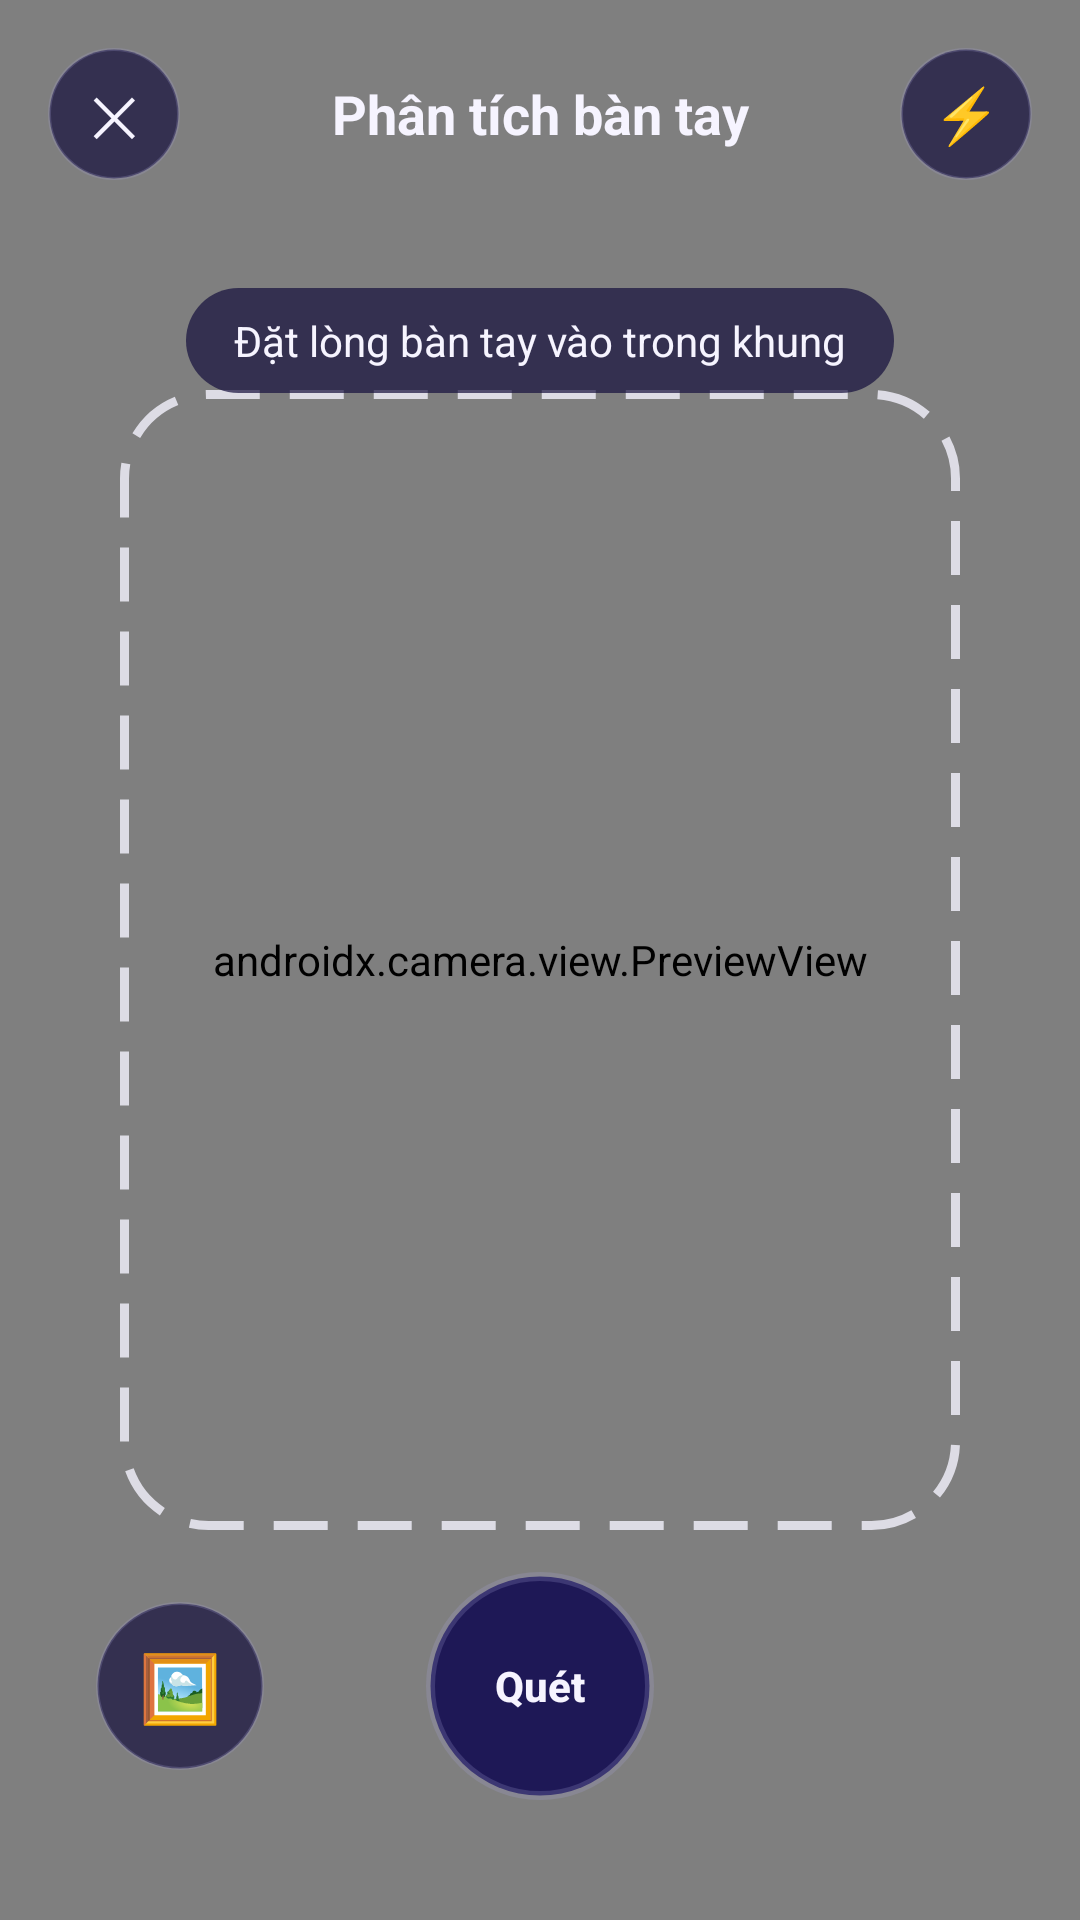

Produce the Android XML layout that renders to this screen, including the resource entries it uses.
<!-- AndroidManifest.xml: activity theme Theme.PalmReader.NoActionBar -->
<!-- res/layout/activity_scan.xml -->
<?xml version="1.0" encoding="utf-8"?>
<FrameLayout xmlns:android="http://schemas.android.com/apk/res/android"
    android:layout_width="match_parent"
    android:layout_height="match_parent"
    android:background="@color/bg">

    <androidx.camera.view.PreviewView
        android:id="@+id/preview"
        android:layout_width="match_parent"
        android:layout_height="match_parent" />

    <View
        android:layout_width="280dp"
        android:layout_height="380dp"
        android:layout_gravity="center"
        android:background="@drawable/bg_scan_frame" />

    <LinearLayout
        android:layout_width="match_parent"
        android:layout_height="wrap_content"
        android:gravity="center_vertical"
        android:orientation="horizontal"
        android:padding="16dp">

        <TextView
            android:id="@+id/btnClose"
            android:layout_width="44dp"
            android:layout_height="44dp"
            android:background="@drawable/bg_round"
            android:contentDescription="Đóng"
            android:gravity="center"
            android:text="✕"
            android:textColor="@color/text"
            android:textSize="18sp" />

        <TextView
            android:layout_width="0dp"
            android:layout_height="wrap_content"
            android:layout_weight="1"
            android:gravity="center"
            android:text="Phân tích bàn tay"
            android:textColor="@color/text"
            android:textSize="18sp"
            android:textStyle="bold" />

        <TextView
            android:id="@+id/btnFlash"
            android:layout_width="44dp"
            android:layout_height="44dp"
            android:background="@drawable/bg_round"
            android:contentDescription="Đèn flash"
            android:gravity="center"
            android:text="⚡"
            android:textSize="18sp" />
    </LinearLayout>

    <TextView
        android:id="@+id/tvHint"
        android:layout_width="wrap_content"
        android:layout_height="wrap_content"
        android:layout_gravity="center_horizontal"
        android:layout_marginTop="96dp"
        android:accessibilityLiveRegion="polite"
        android:background="@drawable/bg_pill"
        android:paddingHorizontal="16dp"
        android:paddingVertical="8dp"
        android:text="Đặt lòng bàn tay vào trong khung"
        android:textColor="@color/text" />

    <LinearLayout
        android:layout_width="match_parent"
        android:layout_height="wrap_content"
        android:layout_gravity="bottom"
        android:gravity="center_vertical"
        android:orientation="horizontal"
        android:paddingHorizontal="32dp"
        android:paddingVertical="40dp">

        <TextView
            android:id="@+id/btnGallery"
            android:layout_width="56dp"
            android:layout_height="56dp"
            android:background="@drawable/bg_round"
            android:contentDescription="Chọn ảnh từ thư viện"
            android:gravity="center"
            android:text="🖼"
            android:textSize="22sp" />

        <Space
            android:layout_width="0dp"
            android:layout_height="0dp"
            android:layout_weight="1" />

        <androidx.appcompat.widget.AppCompatButton
            android:id="@+id/btnShutter"
            style="@style/Cta"
            android:layout_width="76dp"
            android:layout_height="76dp"
            android:background="@drawable/bg_shutter"
            android:contentDescription="Quét"
            android:enabled="false"
            android:text="Quét"
            android:textSize="14sp" />

        <Space
            android:layout_width="0dp"
            android:layout_height="0dp"
            android:layout_weight="1" />

        <Space
            android:layout_width="56dp"
            android:layout_height="56dp" />
    </LinearLayout>

    
    <LinearLayout
        android:id="@+id/overlay"
        android:layout_width="match_parent"
        android:layout_height="match_parent"
        android:background="#E606041A"
        android:clickable="true"
        android:gravity="center"
        android:orientation="vertical"
        android:visibility="gone">

        <com.google.android.material.progressindicator.CircularProgressIndicator
            android:layout_width="wrap_content"
            android:layout_height="wrap_content"
            android:indeterminate="true" />

        <TextView
            android:id="@+id/tvOverlay"
            android:layout_width="wrap_content"
            android:layout_height="wrap_content"
            android:layout_marginTop="16dp"
            android:text="Đang phân tích lòng bàn tay…"
            android:textColor="@color/text"
            android:textSize="16sp" />
    </LinearLayout>
</FrameLayout>
<!-- resources referenced by this layout -->
<resources>
  <color name="bg">#06041A</color>
  <color name="text">#F6F4FF</color>
  <!-- drawable bg_pill (drawable) -->
  <?xml version="1.0" encoding="utf-8"?>
  <shape xmlns:android="http://schemas.android.com/apk/res/android">
      <solid android:color="#B3140F3C" />
      <corners android:radius="20dp" />
  </shape>
  <!-- drawable bg_round (drawable) -->
  <?xml version="1.0" encoding="utf-8"?>
  <ripple xmlns:android="http://schemas.android.com/apk/res/android" android:color="#33FFFFFF">
      <item>
          <shape android:shape="oval">
              <solid android:color="#B3140F3C" />
              <stroke android:width="1dp" android:color="@color/stroke" />
          </shape>
      </item>
  </ripple>
  <!-- drawable bg_scan_frame (drawable) -->
  <?xml version="1.0" encoding="utf-8"?>
  <shape xmlns:android="http://schemas.android.com/apk/res/android">
      <stroke
          android:width="3dp"
          android:color="#CCF6F4FF"
          android:dashGap="10dp"
          android:dashWidth="18dp" />
      <corners android:radius="28dp" />
  </shape>
  <!-- drawable bg_shutter (drawable) -->
  <?xml version="1.0" encoding="utf-8"?>
  <selector xmlns:android="http://schemas.android.com/apk/res/android">
      <item android:state_enabled="false">
          <shape android:shape="oval">
              <solid android:color="@color/surface_high" />
              <stroke android:width="3dp" android:color="@color/stroke" />
          </shape>
      </item>
      <item>
          <ripple android:color="#33FFFFFF">
              <item>
                  <shape android:shape="oval">
                      <gradient
                          android:angle="0"
                          android:centerColor="@color/grad_mid"
                          android:endColor="@color/grad_end"
                          android:startColor="@color/grad_start" />
                      <stroke android:width="3dp" android:color="@color/text" />
                  </shape>
              </item>
          </ripple>
      </item>
  </selector>
  <style name="Cta">
          <item name="android:layout_width">match_parent</item>
          <item name="android:layout_height">wrap_content</item>
          <item name="android:minHeight">52dp</item>
          <item name="android:background">@drawable/bg_cta</item>
          <item name="android:textColor">@color/text</item>
          <item name="android:textSize">16sp</item>
          <item name="android:textStyle">bold</item>
          <item name="android:textAllCaps">false</item>
          <item name="android:stateListAnimator">@null</item>
      </style>
  <style name="Theme.PalmReader.NoActionBar">
          <item name="windowActionBar">false</item>
          <item name="windowNoTitle">true</item>
      </style>
  <color name="stroke">#38A9A3D9</color>
  <color name="surface_high">#1E1856</color>
  <color name="grad_mid">#5A5CF8</color>
  <color name="grad_end">#8B4DFC</color>
  <color name="grad_start">#2F6BF2</color>
  <!-- drawable bg_cta (drawable) -->
  <?xml version="1.0" encoding="utf-8"?>
  <selector xmlns:android="http://schemas.android.com/apk/res/android">
      <item android:state_enabled="false">
          <shape>
              <solid android:color="@color/surface_high" />
              <corners android:radius="26dp" />
          </shape>
      </item>
      <item>
          <ripple android:color="#33FFFFFF">
              <item>
                  <shape>
                      <gradient
                          android:angle="0"
                          android:centerColor="@color/grad_mid"
                          android:endColor="@color/grad_end"
                          android:startColor="@color/grad_start" />
                      <corners android:radius="26dp" />
                  </shape>
              </item>
          </ripple>
      </item>
  </selector>
</resources>
